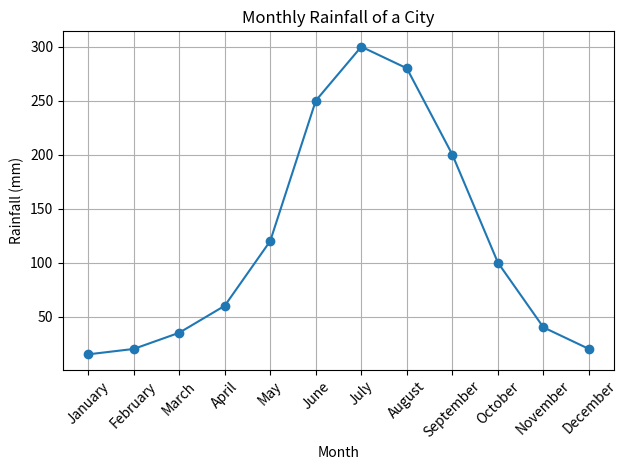

The script that saved this image:
import matplotlib.pyplot as plt

month = ["January", "February", "March", "April", "May", "June",
         "July", "August", "September", "October", "November", "December"]

rainfall = [15, 20, 35, 60, 120, 250, 300, 280, 200, 100, 40, 20]

plt.plot(month, rainfall, marker='o')

plt.title("Monthly Rainfall of a City")
plt.xlabel("Month")
plt.ylabel("Rainfall (mm)")

plt.grid(True)
plt.xticks(rotation=45)
plt.tight_layout()
plt.show()
